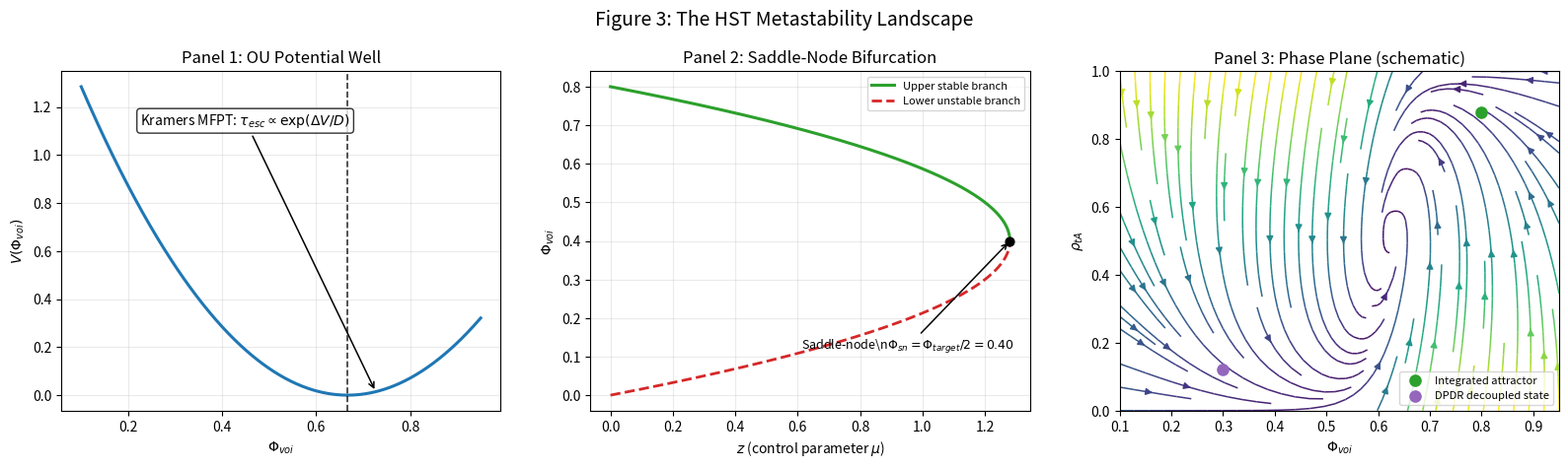

Write the Python code that produced this figure.
from pathlib import Path

import matplotlib.pyplot as plt
import numpy as np
from scipy.interpolate import interp1d


ARTIFACTS_DIR = Path("artifacts")


def panel_1_ou_potential(ax, alpha=8.0, phi_0=2.0 / 3.0):
    phi = np.linspace(0.1, 0.95, 500)
    potential = 0.5 * alpha * (phi - phi_0) ** 2

    ax.plot(phi, potential, color="#1f77b4", linewidth=2.2)
    ax.axvline(phi_0, linestyle="--", color="black", linewidth=1.2, alpha=0.8)
    ax.set_title("Panel 1: OU Potential Well")
    ax.set_xlabel(r"$\Phi_{voi}$")
    ax.set_ylabel(r"$V(\Phi_{voi})$")
    ax.grid(alpha=0.25)

    ax.annotate(
        r"Kramers MFPT: $\tau_{esc} \propto \exp(\Delta V / D)$",
        xy=(phi_0 + 0.06, 0.5 * alpha * (0.06**2)),
        xytext=(0.18, 0.88),
        textcoords="axes fraction",
        arrowprops={"arrowstyle": "->", "lw": 1.1},
        fontsize=10,
        ha="left",
        va="top",
        bbox={"boxstyle": "round,pad=0.25", "facecolor": "white", "alpha": 0.8},
    )


def panel_2_saddle_node(ax, alpha=8.0, phi_target=0.8, beta_tilde=1.0):
    z_sn = alpha * (phi_target**2) / (4.0 * beta_tilde)
    z_values = np.linspace(0.0, z_sn * 0.999, 260)

    discriminant = np.maximum(phi_target**2 - 4.0 * (beta_tilde / alpha) * z_values, 0.0)
    lower_branch = 0.5 * (phi_target - np.sqrt(discriminant))
    upper_branch = 0.5 * (phi_target + np.sqrt(discriminant))

    z_smooth = np.linspace(z_values.min(), z_values.max(), 600)
    lower_interp = interp1d(z_values, lower_branch, kind="cubic")
    upper_interp = interp1d(z_values, upper_branch, kind="cubic")
    lower_smooth = lower_interp(z_smooth)
    upper_smooth = upper_interp(z_smooth)

    phi_sn = phi_target / 2.0

    ax.plot(z_smooth, upper_smooth, color="#2ca02c", linewidth=2.2, label="Upper stable branch")
    ax.plot(
        z_smooth,
        lower_smooth,
        color="#d62728",
        linewidth=2.0,
        linestyle="--",
        label="Lower unstable branch",
    )
    ax.scatter([z_sn], [phi_sn], color="black", s=40, zorder=4)
    ax.annotate(
        rf"Saddle-node\n$\Phi_{{sn}}=\Phi_{{target}}/2={phi_sn:.2f}$",
        xy=(z_sn, phi_sn),
        xytext=(0.48, 0.18),
        textcoords="axes fraction",
        arrowprops={"arrowstyle": "->", "lw": 1.1},
        fontsize=9,
        ha="left",
    )

    ax.set_title("Panel 2: Saddle-Node Bifurcation")
    ax.set_xlabel(r"$z$ (control parameter $\mu$)")
    ax.set_ylabel(r"$\Phi_{voi}$")
    ax.grid(alpha=0.25)
    ax.legend(loc="upper right", fontsize=8)


def panel_3_phase_plane(ax):
    phi_vals = np.linspace(0.1, 0.95, 36)
    rho_vals = np.linspace(0.0, 1.0, 36)
    phi_grid, rho_grid = np.meshgrid(phi_vals, rho_vals)

    phi_dpdr = 0.30
    phi_high = 0.80
    barrier = 0.56
    coupling = 0.45

    double_well_gradient = (
        2.0 * (phi_grid - phi_dpdr) * (phi_grid - phi_high) ** 2
        + 2.0 * (phi_grid - phi_high) * (phi_grid - phi_dpdr) ** 2
    )
    dphi = -double_well_gradient - coupling * (rho_grid - 0.5) - 0.2 * (phi_grid - barrier)

    rho_target = 1.0 / (1.0 + np.exp(-(phi_grid - 0.62) / 0.04))
    drho = 2.0 * (rho_target - rho_grid)

    speed = np.hypot(dphi, drho)
    dphi_norm = dphi / (speed + 1e-9)
    drho_norm = drho / (speed + 1e-9)

    ax.streamplot(
        phi_grid,
        rho_grid,
        dphi_norm,
        drho_norm,
        density=1.0,
        color=speed,
        cmap="viridis",
        linewidth=1.1,
        arrowsize=1.0,
    )

    ax.scatter([phi_high], [0.88], s=65, color="#2ca02c", zorder=5, label="Integrated attractor")
    ax.scatter([phi_dpdr], [0.12], s=65, color="#9467bd", zorder=5, label="DPDR decoupled state")
    ax.set_title("Panel 3: Phase Plane (schematic)")
    ax.set_xlabel(r"$\Phi_{voi}$")
    ax.set_ylabel(r"$\rho_{tA}$")
    ax.set_xlim(0.1, 0.95)
    ax.set_ylim(0.0, 1.0)
    ax.legend(loc="lower right", fontsize=8)


def make_figure():
    fig, axes = plt.subplots(1, 3, figsize=(16, 4.8))

    panel_1_ou_potential(axes[0])
    panel_2_saddle_node(axes[1])
    panel_3_phase_plane(axes[2])

    fig.suptitle("Figure 3: The HST Metastability Landscape", fontsize=14)
    plt.tight_layout()
    return fig


def main():
    ARTIFACTS_DIR.mkdir(exist_ok=True)
    output_path = ARTIFACTS_DIR / "figure3_hst_metastability_landscape.png"

    fig = make_figure()
    fig.savefig(output_path, dpi=220)
    print(f"Saved figure: {output_path}")

    if "agg" not in plt.get_backend().lower():
        plt.show()


if __name__ == "__main__":
    main()
